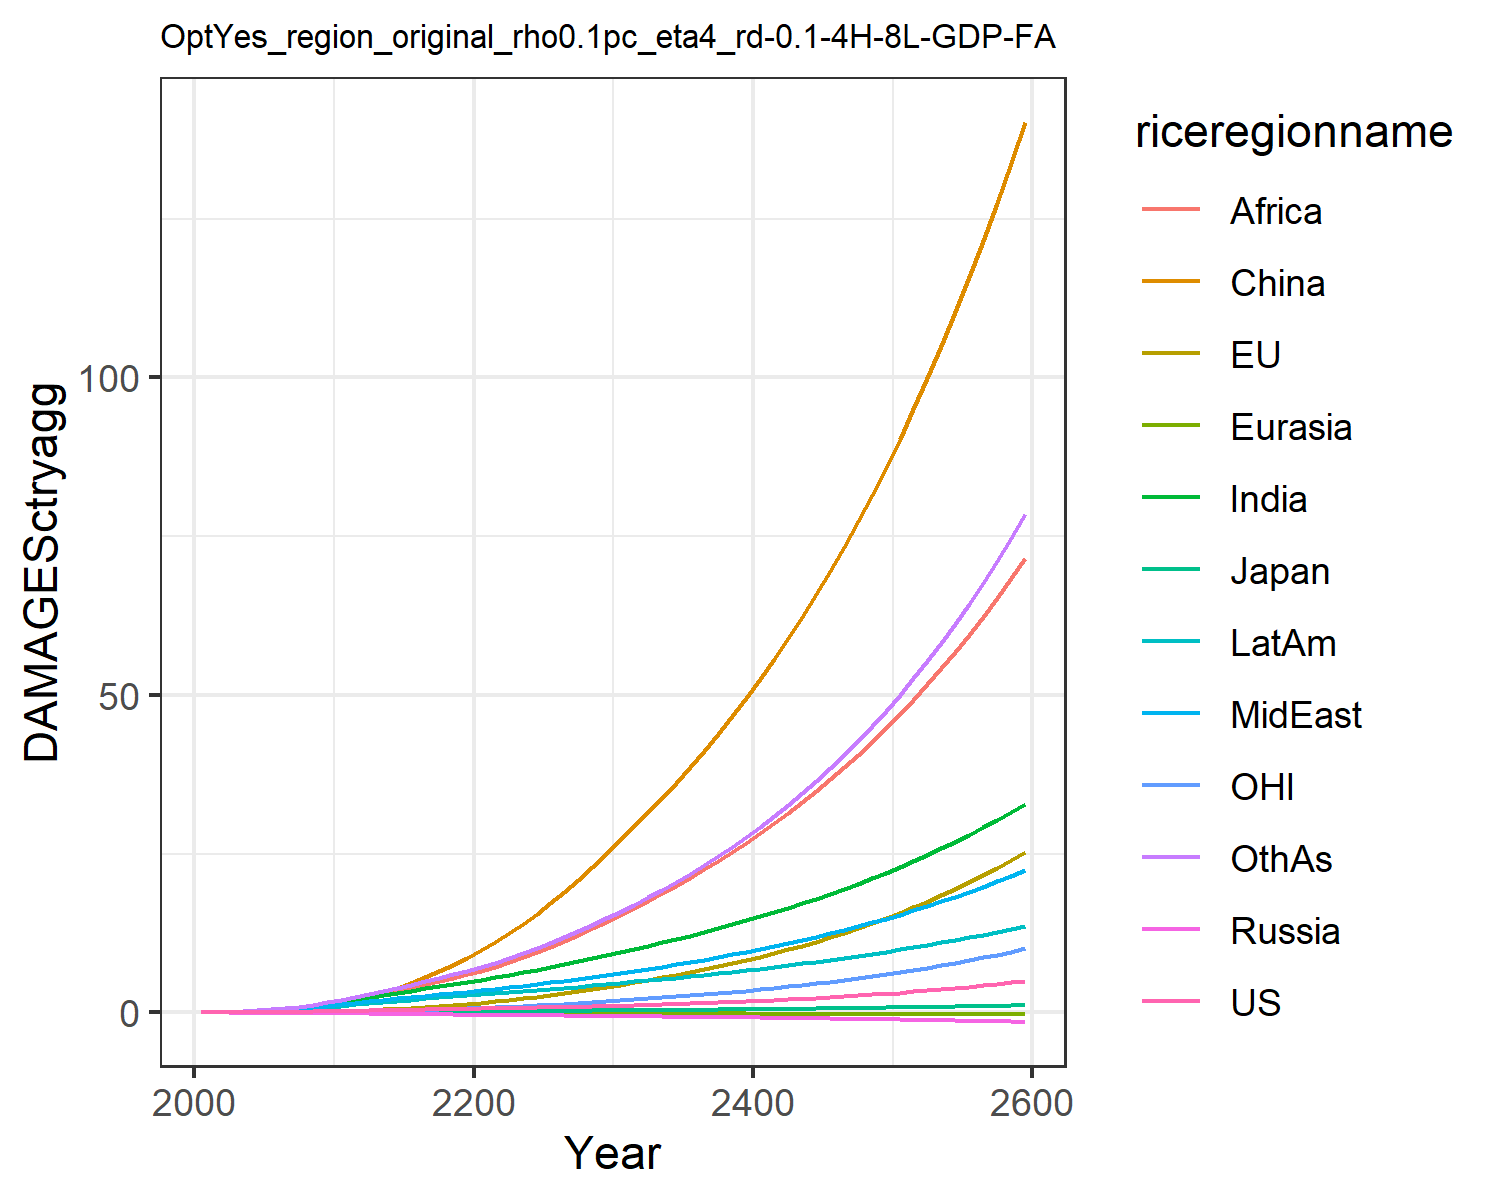

Values plotted in this chart, from the file beside it:
0.007478281832979454, -0.02180058759567689, 0.007208811494676664, -0.012941089953060345, -0.0018130655973688644, 0.00395249353461779, 0.02779970990191068, 0.029216718629302748, 0.011889023487370655, 0.03758942010103901, -0.0019022340039559968, 0.03160272457524255
0.0134, -0.01332, 0.01076, -0.02089, -0.002838, 0.04566, 0.06237, 0.06021, 0.02889, 0.07001, 0.004748, 0.05951
0.02213, -0.01509, 0.01492, -0.02962, -0.004487, 0.09039, 0.1155, 0.1066, 0.05997, 0.1174, 0.008399, 0.1127
0.0341, -0.01144, 0.01958, -0.03949, -0.006541, 0.158, 0.194, 0.1733, 0.1141, 0.1815, 0.015, 0.1953
0.04966, -0.003073, 0.02406, -0.05079, -0.009008, 0.2519, 0.303, 0.2632, 0.2009, 0.262, 0.02408, 0.3144
0.06865, 0.01115, 0.02972, -0.06343, -0.01181, 0.3745, 0.4393, 0.3723, 0.3213, 0.3559, 0.03559, 0.4685
0.09095, 0.03177, 0.03649, -0.07707, -0.01493, 0.5325, 0.6036, 0.5027, 0.4779, 0.4645, 0.04948, 0.6606
0.1171, 0.05948, 0.04373, -0.09121, -0.0183, 0.7299, 0.8022, 0.661, 0.6864, 0.5891, 0.06613, 0.9011
0.147, 0.09495, 0.05129, -0.1055, -0.02187, 0.969, 1.036, 0.8496, 0.9577, 0.7289, 0.08572, 1.195
0.1808, 0.1385, 0.05907, -0.1198, -0.02557, 1.251, 1.304, 1.071, 1.303, 0.8837, 0.1083, 1.545
0.2177, 0.1931, 0.06847, -0.1377, -0.02983, 1.604, 1.606, 1.298, 1.686, 1.053, 0.1359, 1.94
0.2554, 0.2625, 0.07962, -0.16, -0.03477, 2.063, 1.932, 1.508, 2.075, 1.232, 0.1703, 2.367
0.2982, 0.3487, 0.0923, -0.1846, -0.04012, 2.594, 2.284, 1.739, 2.495, 1.427, 0.2119, 2.816
0.3407, 0.4489, 0.1049, -0.2092, -0.04554, 3.203, 2.65, 1.971, 2.948, 1.621, 0.2586, 3.299
0.3826, 0.5616, 0.1175, -0.2338, -0.05102, 3.895, 3.023, 2.201, 3.428, 1.813, 0.31, 3.81
0.423, 0.6871, 0.1297, -0.2579, -0.0565, 4.668, 3.395, 2.424, 3.925, 1.999, 0.3662, 4.337
0.4617, 0.8257, 0.1414, -0.2813, -0.06194, 5.523, 3.758, 2.639, 4.434, 2.175, 0.4273, 4.873
0.4988, 0.9774, 0.1529, -0.304, -0.06733, 6.457, 4.11, 2.847, 4.949, 2.341, 0.4933, 5.419
0.5349, 1.142, 0.1641, -0.3262, -0.07264, 7.469, 4.45, 3.047, 5.468, 2.499, 0.5644, 5.972
0.5709, 1.321, 0.1752, -0.348, -0.07787, 8.558, 4.781, 3.241, 5.99, 2.649, 0.6407, 6.534
0.6069, 1.514, 0.1864, -0.3691, -0.08318, 9.742, 5.133, 3.45, 6.552, 2.806, 0.7225, 7.143
0.643, 1.724, 0.1978, -0.3895, -0.08861, 11.03, 5.518, 3.682, 7.174, 2.975, 0.8101, 7.819
0.6799, 1.949, 0.2094, -0.4095, -0.09403, 12.43, 5.915, 3.923, 7.885, 3.147, 0.9034, 8.537
0.718, 2.19, 0.2213, -0.4292, -0.09941, 13.92, 6.319, 4.172, 8.651, 3.32, 1.003, 9.293
0.7578, 2.447, 0.2335, -0.4489, -0.1048, 15.5, 6.732, 4.43, 9.466, 3.496, 1.108, 10.09
0.8001, 2.721, 0.2463, -0.4688, -0.1101, 17.19, 7.157, 4.697, 10.33, 3.675, 1.22, 10.93
0.8456, 3.013, 0.2597, -0.4893, -0.1155, 18.97, 7.597, 4.977, 11.24, 3.861, 1.339, 11.81
0.8945, 3.323, 0.274, -0.5104, -0.1209, 20.87, 8.054, 5.269, 12.2, 4.053, 1.464, 12.75
0.9471, 3.652, 0.289, -0.5322, -0.1264, 22.87, 8.526, 5.574, 13.21, 4.251, 1.597, 13.75
1.004, 4.001, 0.3048, -0.5546, -0.1319, 24.97, 9.016, 5.892, 14.27, 4.457, 1.738, 14.79
1.062, 4.361, 0.3208, -0.5767, -0.1373, 27.13, 9.509, 6.214, 15.36, 4.661, 1.882, 15.87
1.123, 4.725, 0.3367, -0.5982, -0.1424, 29.3, 9.998, 6.536, 16.45, 4.859, 2.028, 16.96
1.186, 5.1, 0.3531, -0.62, -0.1475, 31.51, 10.5, 6.867, 17.58, 5.062, 2.178, 18.1
1.253, 5.49, 0.37, -0.6423, -0.1526, 33.81, 11.01, 7.209, 18.74, 5.269, 2.334, 19.28
1.323, 5.897, 0.3877, -0.6651, -0.1577, 36.19, 11.54, 7.562, 19.95, 5.481, 2.496, 20.52
1.397, 6.321, 0.406, -0.6886, -0.1628, 38.66, 12.09, 7.929, 21.2, 5.7, 2.665, 21.81
1.476, 6.765, 0.4251, -0.7126, -0.168, 41.22, 12.65, 8.309, 22.5, 5.926, 2.841, 23.16
1.559, 7.229, 0.445, -0.7374, -0.1733, 43.89, 13.24, 8.703, 23.85, 6.158, 3.026, 24.58
1.646, 7.715, 0.4658, -0.7627, -0.1786, 46.67, 13.84, 9.112, 25.24, 6.397, 3.218, 26.05
1.738, 8.223, 0.4874, -0.7888, -0.184, 49.56, 14.46, 9.536, 26.7, 6.644, 3.42, 27.6
1.834, 8.755, 0.5099, -0.8156, -0.1894, 52.57, 15.1, 9.976, 28.2, 6.898, 3.63, 29.21
1.936, 9.311, 0.5334, -0.8431, -0.1949, 55.69, 15.77, 10.43, 29.77, 7.159, 3.85, 30.9
2.043, 9.894, 0.5578, -0.8713, -0.2004, 58.95, 16.46, 10.91, 31.4, 7.429, 4.08, 32.66
2.155, 10.5, 0.5832, -0.9003, -0.206, 62.34, 17.17, 11.4, 33.09, 7.707, 4.321, 34.5
2.274, 11.14, 0.6096, -0.93, -0.2117, 65.86, 17.9, 11.91, 34.85, 7.993, 4.572, 36.43
2.398, 11.81, 0.6371, -0.9605, -0.2175, 69.53, 18.67, 12.43, 36.67, 8.288, 4.835, 38.44
2.528, 12.51, 0.6658, -0.9919, -0.2233, 73.36, 19.46, 12.98, 38.57, 8.592, 5.11, 40.55
2.665, 13.24, 0.6956, -1.024, -0.2292, 77.34, 20.27, 13.55, 40.54, 8.906, 5.397, 42.75
2.809, 14, 0.7266, -1.057, -0.2351, 81.48, 21.12, 14.14, 42.6, 9.23, 5.697, 45.05
2.96, 14.8, 0.7589, -1.091, -0.2412, 85.8, 22, 14.76, 44.73, 9.563, 6.011, 47.45
3.118, 15.64, 0.7925, -1.126, -0.2473, 90.3, 22.9, 15.4, 46.95, 9.908, 6.34, 49.97
3.285, 16.52, 0.8275, -1.161, -0.2534, 94.98, 23.85, 16.06, 49.27, 10.26, 6.683, 52.6
3.459, 17.44, 0.864, -1.198, -0.2597, 99.86, 24.82, 16.75, 51.67, 10.63, 7.042, 55.34
3.643, 18.4, 0.9019, -1.236, -0.266, 104.9, 25.84, 17.46, 54.17, 11.01, 7.417, 58.22
3.835, 19.4, 0.9414, -1.274, -0.2724, 110.2, 26.89, 18.2, 56.78, 11.4, 7.809, 61.22
4.037, 20.45, 0.9826, -1.314, -0.2789, 115.7, 27.98, 18.97, 59.49, 11.8, 8.219, 64.37
4.248, 21.55, 1.025, -1.355, -0.2854, 121.5, 29.11, 19.78, 62.32, 12.22, 8.648, 67.65
4.471, 22.7, 1.07, -1.397, -0.292, 127.5, 30.29, 20.61, 65.26, 12.65, 9.096, 71.09
4.704, 23.91, 1.117, -1.44, -0.2987, 133.7, 31.51, 21.47, 68.33, 13.09, 9.564, 74.68
4.948, 25.17, 1.165, -1.484, -0.3054, 140.2, 32.77, 22.38, 71.52, 13.55, 10.05, 78.44
